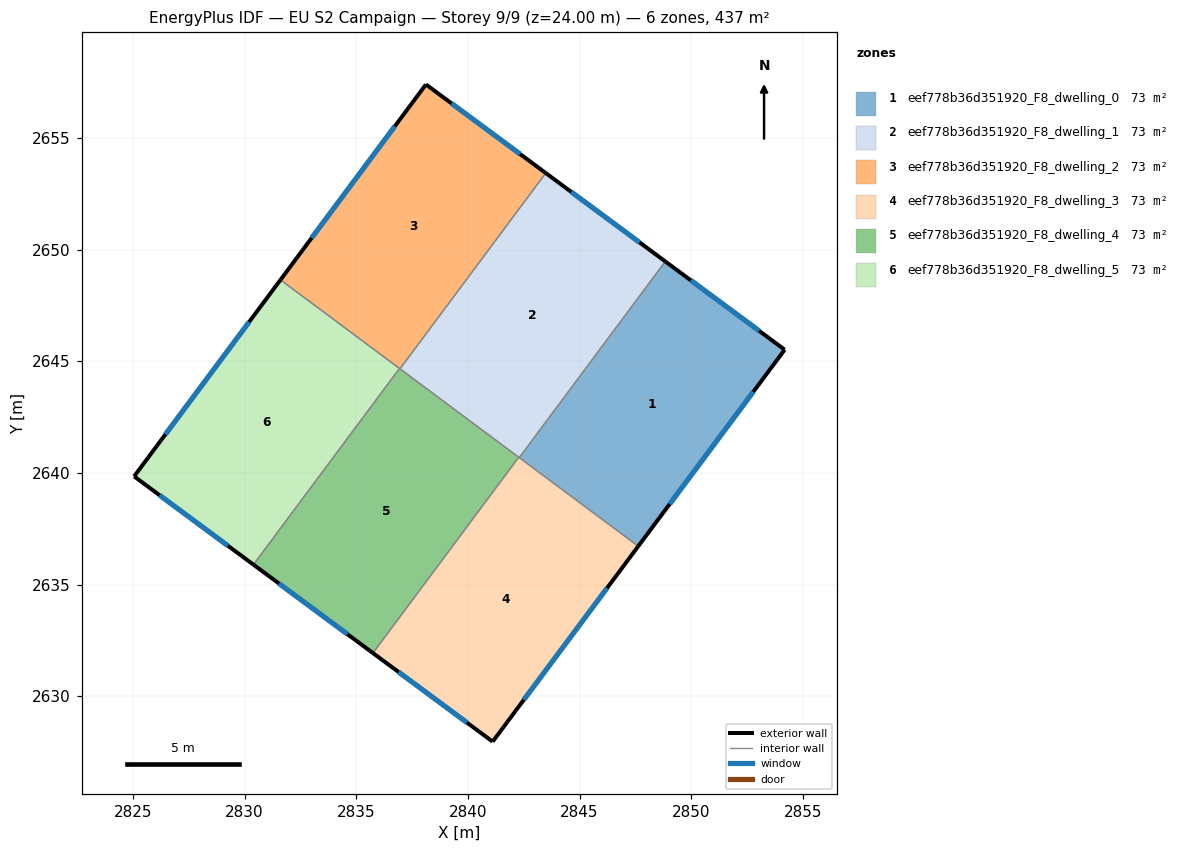
=== STOREY PLAN SPEC (per zone: floor XY polygon, exterior-wall plan segments, windows/doors) ===
zone 1: eef778b36d351920_F8_dwelling_0  (72.9 m²)
  floor: (2854.18, 2645.51) (2847.63, 2636.71) (2842.30, 2640.68) (2848.84, 2649.47)
  exterior wall: (2854.18, 2645.51) – (2848.84, 2649.47)  [6.6 m]
    window: (2853.04, 2646.36) – (2849.98, 2648.62)  [6.5 m²]
  exterior wall: (2847.63, 2636.71) – (2854.18, 2645.51)  [11.0 m]
    window: (2849.03, 2638.60) – (2852.78, 2643.63)  [10.8 m²]
  interior walls: 2
zone 2: eef778b36d351920_F8_dwelling_1  (72.9 m²)
  floor: (2848.84, 2649.47) (2842.30, 2640.68) (2836.96, 2644.66) (2843.49, 2653.43)
  exterior wall: (2848.84, 2649.47) – (2843.49, 2653.43)  [6.7 m]
    window: (2847.69, 2650.31) – (2844.63, 2652.58)  [6.5 m²]
  interior walls: 4
zone 3: eef778b36d351920_F8_dwelling_2  (72.9 m²)
  floor: (2843.49, 2653.43) (2836.96, 2644.66) (2831.61, 2648.64) (2838.12, 2657.39)
  exterior wall: (2838.12, 2657.39) – (2831.61, 2648.64)  [10.9 m]
    window: (2836.72, 2655.52) – (2833.00, 2650.52)  [10.7 m²]
  exterior wall: (2843.49, 2653.43) – (2838.12, 2657.39)  [6.7 m]
    window: (2842.34, 2654.28) – (2839.27, 2656.54)  [6.5 m²]
  interior walls: 3
zone 4: eef778b36d351920_F8_dwelling_3  (72.9 m²)
  floor: (2847.63, 2636.71) (2841.11, 2627.96) (2835.75, 2631.93) (2842.28, 2640.70)
  exterior wall: (2841.11, 2627.96) – (2847.63, 2636.71)  [10.9 m]
    window: (2842.50, 2629.84) – (2846.23, 2634.84)  [10.7 m²]
  exterior wall: (2835.75, 2631.93) – (2841.11, 2627.96)  [6.7 m]
    window: (2836.90, 2631.08) – (2839.96, 2628.81)  [6.5 m²]
  interior walls: 3
zone 5: eef778b36d351920_F8_dwelling_4  (72.9 m²)
  floor: (2842.28, 2640.70) (2835.75, 2631.93) (2830.40, 2635.89) (2836.94, 2644.67)
  exterior wall: (2830.40, 2635.89) – (2835.75, 2631.93)  [6.7 m]
    window: (2831.54, 2635.04) – (2834.60, 2632.78)  [6.5 m²]
  interior walls: 4
zone 6: eef778b36d351920_F8_dwelling_5  (72.9 m²)
  floor: (2836.94, 2644.67) (2830.40, 2635.89) (2825.05, 2639.84) (2831.61, 2648.64)
  exterior wall: (2831.61, 2648.64) – (2825.05, 2639.84)  [11.0 m]
    window: (2830.20, 2646.76) – (2826.46, 2641.73)  [10.8 m²]
  exterior wall: (2825.05, 2639.84) – (2830.40, 2635.89)  [6.6 m]
    window: (2826.20, 2639.00) – (2829.25, 2636.74)  [6.5 m²]
  interior walls: 2

=== DERIVED (storey summary) ===
Building: EU S2 Campaign
Storey: 9 of 9  (floor level z = 24.00 m)
Storey gross floor area: 437.1 m²
Zones on this storey: 6
  - eef778b36d351920_F8_dwelling_0: floor 72.9 m²; exterior wall 17.6 m (52.9 m²); 2 window(s) 17.3 m²; WWR 32.7%
  - eef778b36d351920_F8_dwelling_1: floor 72.9 m²; exterior wall 6.7 m (20.0 m²); 1 window(s) 6.5 m²; WWR 32.7%
  - eef778b36d351920_F8_dwelling_2: floor 72.9 m²; exterior wall 17.6 m (52.7 m²); 2 window(s) 17.2 m²; WWR 32.7%
  - eef778b36d351920_F8_dwelling_3: floor 72.9 m²; exterior wall 17.6 m (52.7 m²); 2 window(s) 17.2 m²; WWR 32.7%
  - eef778b36d351920_F8_dwelling_4: floor 72.9 m²; exterior wall 6.7 m (20.0 m²); 1 window(s) 6.5 m²; WWR 32.7%
  - eef778b36d351920_F8_dwelling_5: floor 72.9 m²; exterior wall 17.6 m (52.9 m²); 2 window(s) 17.3 m²; WWR 32.7%
Zone adjacency (shared interzone walls):
  - eef778b36d351920_F8_dwelling_0 ↔ eef778b36d351920_F8_dwelling_1
  - eef778b36d351920_F8_dwelling_0 ↔ eef778b36d351920_F8_dwelling_3
  - eef778b36d351920_F8_dwelling_1 ↔ eef778b36d351920_F8_dwelling_2
  - eef778b36d351920_F8_dwelling_1 ↔ eef778b36d351920_F8_dwelling_3
  - eef778b36d351920_F8_dwelling_1 ↔ eef778b36d351920_F8_dwelling_4
  - eef778b36d351920_F8_dwelling_2 ↔ eef778b36d351920_F8_dwelling_4
  - eef778b36d351920_F8_dwelling_2 ↔ eef778b36d351920_F8_dwelling_5
  - eef778b36d351920_F8_dwelling_3 ↔ eef778b36d351920_F8_dwelling_4
  - eef778b36d351920_F8_dwelling_4 ↔ eef778b36d351920_F8_dwelling_5